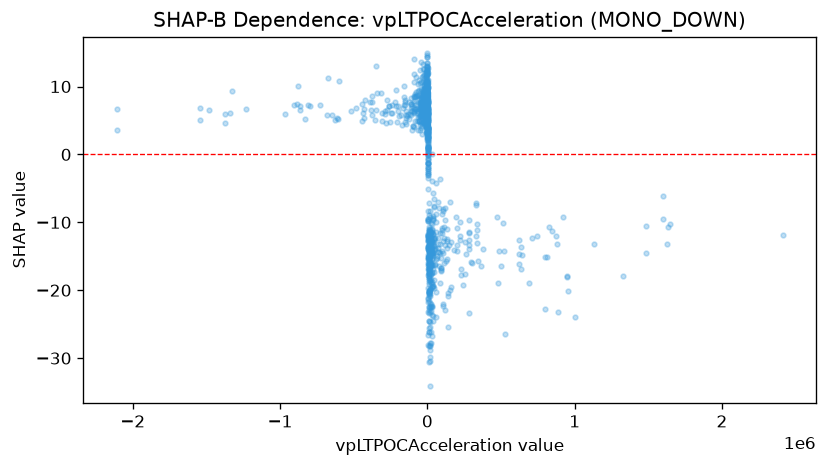

Values plotted in this chart, from the file beside it:
feature_value, shap_value
29837, -3.957
-16144, 5.261
-16144, 8.355
134.8, 9.583
134.8, 8.953
-368.4, 10.82
-17.9, 7.386
-17.9, 5.042
22.38, 5.042
-290.7, 6.888
2079, 3.869
27144, -14.58
222, 7.935
12018, -7.099
35874, -9.438
-36264, 6.167
38481, -9.456
-275.1, 5.211
-60667, 10.4
4895, -1.371
16300, -19.8
-457.4, 11.73
34584, -19.15
-676056, 11.22
-39094, 6.63
9266, -26.17
9266, -25.55
-151.1, 10.27
-9275, 7.526
-199.9, 11.04
-1336, 10.28
2114, 0.9286
2971, -0.04548
73.8, 9.494
-106.7, 9.124
-32567, 8.642
15781, -16.35
12982, -17.08
-17121, 7.332
26395, -14.42
-81894, 6.687
-14784, 8.144
5842, -21.7
-8285, 8.837
-4032, 9.184
-1493, 6.817
4521, -1.231
-12681, 6.424
24304, -26.19
-25407, 11.28
31397, -26.77
-16351, 9.79
-11087, 8.679
-515323, 6.344
10600, -20.27
26218, -16.39
26218, -17.58
9126, -30.64
-11748, 7.48
-11748, 9.304
... 1,227 more rows
